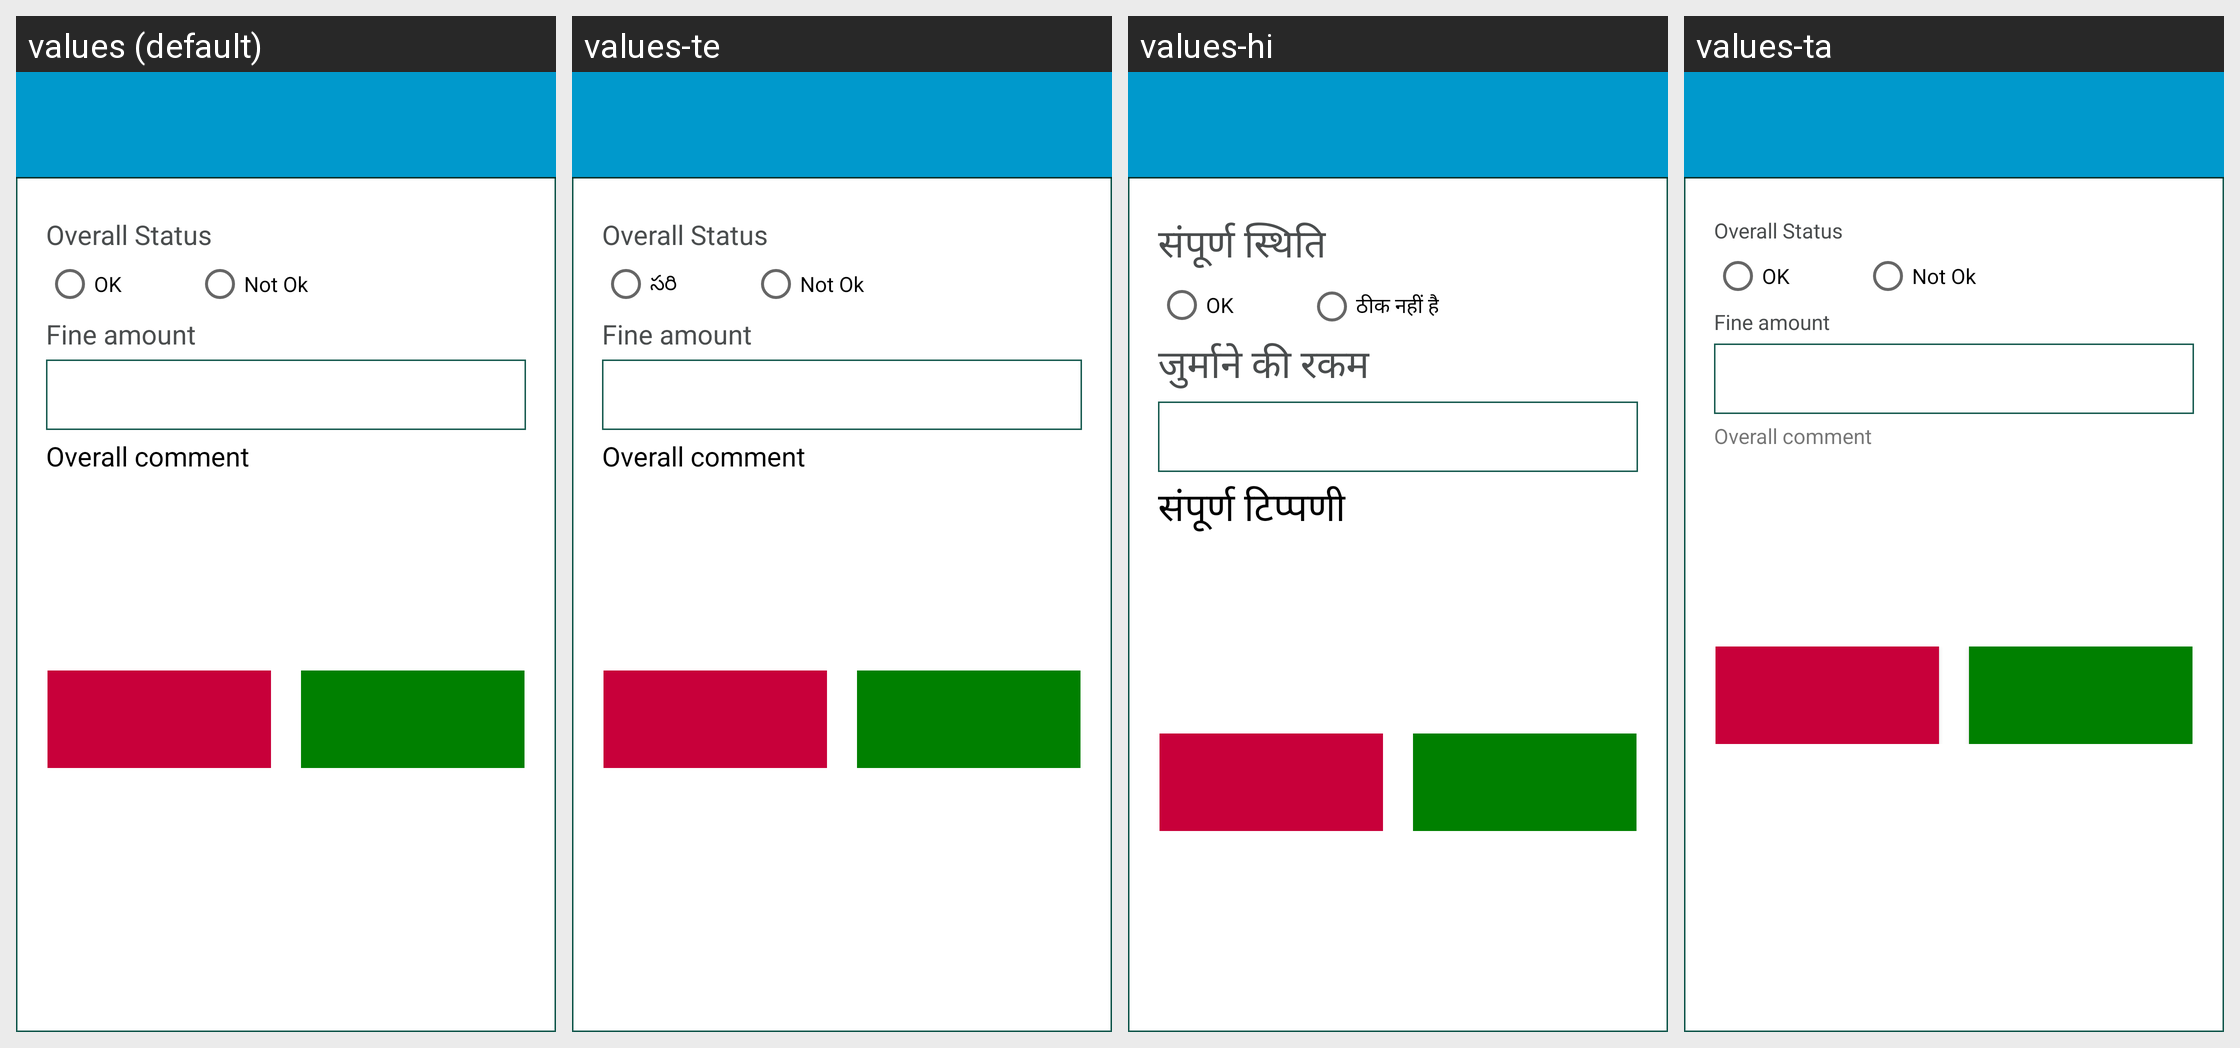

Strings drawn on this Android screen and how each of the app's shown locales translates them:
Android screen res/layout/dialog_inspection_overall_remark.xml rendered under 4 locales, left to right: values (default), values-te, values-hi, values-ta. Device: Nexus 5 (rendered at 1080×1920; each locale shown at half size, 540×960, under a caption strip naming it); theme AppTheme.
Strings drawn on this screen, with the default value and each locale's value (text and hints the layout hard-codes, and strings that could not be matched under every locale, appear in the picture but are not listed):

not_ok
  values: Not Ok
  values-te: Not Ok
  values-hi: ठीक नहीं है
  values-ta: Not Ok  [not translated; the default value is used]

ok
  values: OK
  values-te: సరి
  values-hi: OK
  values-ta: OK  [not translated; the default value is used]

overall_status
  values: Overall Status
  values-te: Overall Status
  values-hi: संपूर्ण स्थिति
  values-ta: Overall Status  [not translated; the default value is used]

fine_amt
  values: Fine amount
  values-te: Fine amount
  values-hi: जुर्माने की रकम
  values-ta: Fine amount  [not translated; the default value is used]

overall_remarks
  values: Overall comment
  values-te: Overall comment
  values-hi: संपूर्ण टिप्पणी
  values-ta: Overall comment  [not translated; the default value is used]
